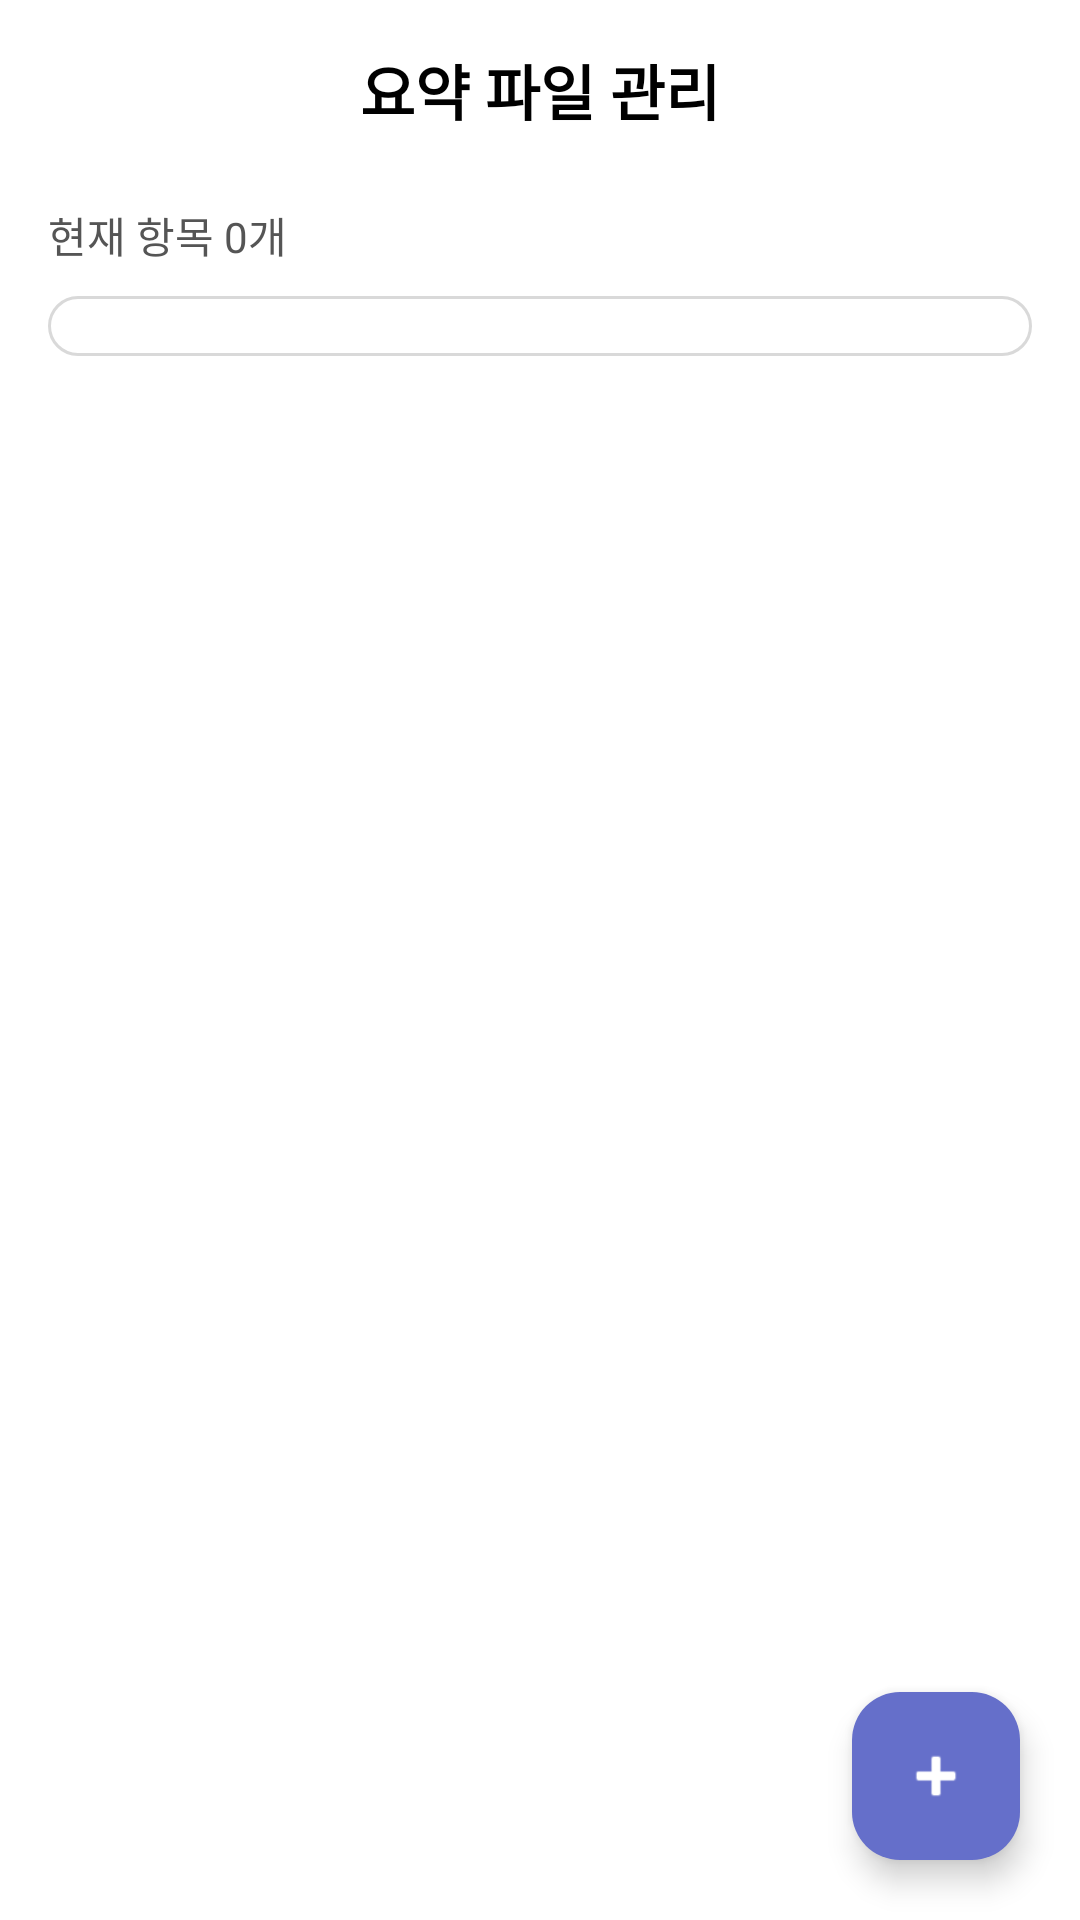

Reconstruct the res/layout file that produces this screen, plus the resources it refers to.
<!-- AndroidManifest.xml: application theme Theme.MyApplication -->
<!-- res/layout/fragment_manage_files.xml -->
<?xml version="1.0" encoding="utf-8"?>
<androidx.constraintlayout.widget.ConstraintLayout
    xmlns:android="http://schemas.android.com/apk/res/android"
    xmlns:app="http://schemas.android.com/apk/res-auto"
    android:layout_width="match_parent"
    android:layout_height="match_parent"
    android:background="@color/background_primary">

    <FrameLayout
        android:id="@+id/topBarContainer"
        android:layout_width="0dp"
        android:layout_height="60dp"
        app:layout_constraintTop_toTopOf="parent"
        app:layout_constraintStart_toStartOf="parent"
        app:layout_constraintEnd_toEndOf="parent">

        <androidx.constraintlayout.widget.ConstraintLayout
            android:id="@+id/manageFilesTopBar"
            android:layout_width="match_parent"
            android:layout_height="match_parent"
            android:background="@color/background_primary">

            <ImageButton
                android:id="@+id/btnBackManageFiles"
                android:layout_width="45dp"
                android:layout_height="45dp"
                android:background="?attr/selectableItemBackgroundBorderless"
                android:clickable="true"
                android:contentDescription="뒤로가기"
                android:focusable="true"
                android:src="@drawable/ic_back"
                app:layout_constraintBottom_toBottomOf="parent"
                app:layout_constraintStart_toStartOf="parent"
                app:layout_constraintTop_toTopOf="parent"
                app:tint="@color/icon_primary" />

            <TextView
                android:id="@+id/manageFilesTitleText"
                android:layout_width="wrap_content"
                android:layout_height="wrap_content"
                android:gravity="center"
                android:text="요약 파일 관리"
                android:textColor="@color/text_primary"
                android:textSize="20sp"
                android:textStyle="bold"
                app:layout_constraintBottom_toBottomOf="parent"
                app:layout_constraintEnd_toEndOf="parent"
                app:layout_constraintStart_toStartOf="parent"
                app:layout_constraintTop_toTopOf="parent" />
        </androidx.constraintlayout.widget.ConstraintLayout>

        <LinearLayout
            android:id="@+id/selectionActionBar"
            android:layout_width="match_parent"
            android:layout_height="match_parent"
            android:orientation="horizontal"
            android:gravity="center_vertical"
            android:background="@color/accent_teal"
            android:paddingHorizontal="8dp"
            android:visibility="gone">

            <ImageButton
                android:id="@+id/btnCancelSelection"
                android:layout_width="45dp"
                android:layout_height="45dp"
                android:background="?attr/selectableItemBackgroundBorderless"
                android:src="@drawable/ic_back"
                app:tint="@color/white"
                android:contentDescription="선택 취소" />

            <TextView
                android:id="@+id/tvSelectionCount"
                android:layout_width="0dp"
                android:layout_height="wrap_content"
                android:layout_weight="1"
                android:text="0개 선택"
                android:textColor="@color/white"
                android:textSize="18sp"
                android:textStyle="bold"
                android:layout_marginStart="8dp" />

            <TextView
                android:id="@+id/btnMoveSelected"
                android:layout_width="wrap_content"
                android:layout_height="wrap_content"
                android:text="이동"
                android:textColor="@color/white"
                android:textSize="15sp"
                android:textStyle="bold"
                android:paddingHorizontal="16dp"
                android:paddingVertical="8dp"
                android:background="?attr/selectableItemBackground" />

            <TextView
                android:id="@+id/btnDeleteSelected"
                android:layout_width="wrap_content"
                android:layout_height="wrap_content"
                android:text="삭제"
                android:textColor="@color/white"
                android:textSize="15sp"
                android:textStyle="bold"
                android:paddingHorizontal="16dp"
                android:paddingVertical="8dp"
                android:background="?attr/selectableItemBackground" />
        </LinearLayout>
    </FrameLayout>

    <TextView
        android:id="@+id/tvFileCount"
        android:layout_width="wrap_content"
        android:layout_height="wrap_content"
        android:layout_marginStart="16dp"
        android:layout_marginTop="8dp"
        android:text="현재 항목 0개"
        android:textColor="@color/text_secondary"
        android:textSize="14sp"
        app:layout_constraintTop_toBottomOf="@id/topBarContainer"
        app:layout_constraintStart_toStartOf="parent" />

    <HorizontalScrollView
        android:id="@+id/breadcrumbScrollView"
        android:layout_width="0dp"
        android:layout_height="wrap_content"
        android:layout_marginStart="16dp"
        android:layout_marginTop="10dp"
        android:layout_marginEnd="16dp"
        android:background="@drawable/bg_today_summary_chip"
        android:paddingVertical="10dp"
        android:paddingHorizontal="14dp"
        android:scrollbars="none"
        app:layout_constraintTop_toBottomOf="@id/tvFileCount"
        app:layout_constraintStart_toStartOf="parent"
        app:layout_constraintEnd_toEndOf="parent">

        <LinearLayout
            android:id="@+id/breadcrumbContainer"
            android:layout_width="wrap_content"
            android:layout_height="wrap_content"
            android:orientation="horizontal"
            android:gravity="center_vertical" />
    </HorizontalScrollView>

    <LinearLayout
        android:id="@+id/emptyStateCard"
        android:layout_width="0dp"
        android:layout_height="wrap_content"
        android:layout_marginStart="16dp"
        android:layout_marginTop="16dp"
        android:layout_marginEnd="16dp"
        android:orientation="vertical"
        android:gravity="center_horizontal"
        android:padding="24dp"
        android:background="@drawable/bg_today_schedule_list_card"
        android:visibility="gone"
        app:layout_constraintTop_toBottomOf="@id/breadcrumbScrollView"
        app:layout_constraintStart_toStartOf="parent"
        app:layout_constraintEnd_toEndOf="parent">

        <ImageView
            android:layout_width="42dp"
            android:layout_height="42dp"
            android:src="@drawable/outline_files_24"
            app:tint="@color/accent_teal" />

        <TextView
            android:id="@+id/tvEmptyFiles"
            android:layout_width="wrap_content"
            android:layout_height="wrap_content"
            android:layout_marginTop="12dp"
            android:text="저장된 파일이 없습니다."
            android:textColor="@color/text_primary"
            android:textSize="17sp"
            android:textStyle="bold"
            android:gravity="center"
            android:visibility="gone" />

        <TextView
            android:id="@+id/tvEmptyFilesSub"
            android:layout_width="wrap_content"
            android:layout_height="wrap_content"
            android:layout_marginTop="6dp"
            android:text="새 폴더를 만들거나 AI 요약을 저장해보세요."
            android:textColor="@color/text_secondary"
            android:textSize="14sp"
            android:gravity="center"
            android:visibility="gone" />
    </LinearLayout>

    <androidx.recyclerview.widget.RecyclerView
        android:id="@+id/rvManagedFiles"
        android:layout_width="0dp"
        android:layout_height="0dp"
        android:layout_marginTop="12dp"
        android:paddingStart="16dp"
        android:paddingEnd="16dp"
        android:paddingBottom="90dp"
        android:clipToPadding="false"
        app:layout_constraintTop_toBottomOf="@id/breadcrumbScrollView"
        app:layout_constraintBottom_toBottomOf="parent"
        app:layout_constraintStart_toStartOf="parent"
        app:layout_constraintEnd_toEndOf="parent" />

    <com.google.android.material.floatingactionbutton.FloatingActionButton
        android:id="@+id/fabNewFolder"
        android:layout_width="wrap_content"
        android:layout_height="wrap_content"
        android:layout_margin="20dp"
        android:src="@android:drawable/ic_input_add"
        android:contentDescription="새 폴더 만들기"
        app:backgroundTint="@color/point_assignment"
        app:tint="@color/white"
        app:layout_constraintBottom_toBottomOf="parent"
        app:layout_constraintEnd_toEndOf="parent" />

</androidx.constraintlayout.widget.ConstraintLayout>
<!-- resources referenced by this layout -->
<resources>
  <color name="accent_teal">#0A4D5E</color>
  <color name="background_primary">#FFFFFF</color>
  <color name="icon_primary">#000000</color>
  <color name="point_assignment">#656FCA</color>
  <color name="text_primary">#000000</color>
  <color name="text_secondary">#555555</color>
  <color name="white">#FFFFFFFF</color>
  <!-- drawable bg_today_schedule_list_card (drawable) -->
  <?xml version="1.0" encoding="utf-8"?>
  <shape xmlns:android="http://schemas.android.com/apk/res/android">
      <solid android:color="@color/background_primary" />
      <corners android:radius="22dp" />
      <stroke
          android:width="1dp"
          android:color="@color/divider" />
  </shape>
  <!-- drawable bg_today_summary_chip (drawable) -->
  <?xml version="1.0" encoding="utf-8"?>
  <shape xmlns:android="http://schemas.android.com/apk/res/android">
      <solid android:color="@color/background_primary" />
      <corners android:radius="16dp" />
      <stroke
          android:width="1dp"
          android:color="@color/divider" />
  </shape>
  <!-- drawable outline_files_24 (drawable) -->
  <vector xmlns:android="http://schemas.android.com/apk/res/android" android:height="24dp" android:tint="#FFFFFF" android:viewportHeight="960" android:viewportWidth="960" android:width="24dp">
  
      <path android:fillColor="@android:color/white" android:pathData="M160,800Q127,800 103.5,776.5Q80,753 80,720L80,320Q80,287 103.5,263.5Q127,240 160,240L400,240L480,160L800,160Q833,160 856.5,183.5Q880,207 880,240L880,720Q880,753 856.5,776.5Q833,800 800,800L160,800ZM233,520L440,520Q440,520 440,520Q440,520 440,520L440,313L233,520ZM160,480L320,320L160,320Q160,320 160,320Q160,320 160,320L160,480ZM160,600L160,720Q160,720 160,720Q160,720 160,720L800,720Q800,720 800,720Q800,720 800,720L800,240Q800,240 800,240Q800,240 800,240L520,240L520,520Q520,553 496.5,576.5Q473,600 440,600L160,600ZM440,440L440,440L440,440L440,440L440,440L440,440Q440,440 440,440Q440,440 440,440L440,440Q440,440 440,440Q440,440 440,440L440,440Q440,440 440,440Q440,440 440,440L440,440L440,440L440,440L440,440L440,440Q440,440 440,440Q440,440 440,440Z"/>
  
  </vector>
  <style name="Theme.MyApplication" parent="Theme.Material3.DayNight.NoActionBar">
          
      </style>
  <color name="divider">#D9D9D9</color>
</resources>
